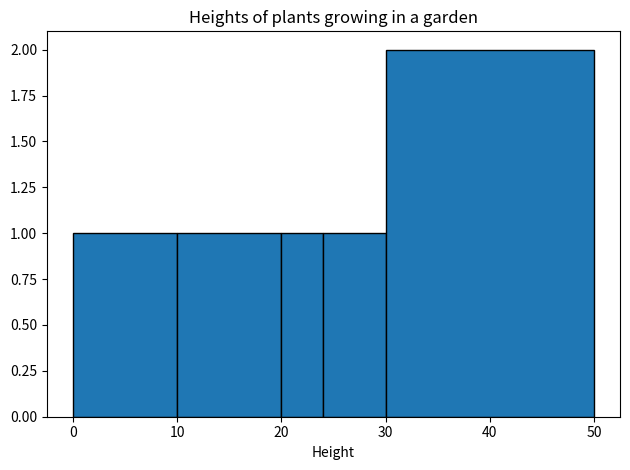

The script that saved this image:
from matplotlib import pyplot as plt
frequency=[6,15,16,21,18]
height=[0,10,20,24,30,50]
plt.hist(height,bins=height,edgecolor='black')
plt.title('Heights of plants growing in a garden')
plt.xlabel('Height')
plt.tight_layout()
plt.show()
